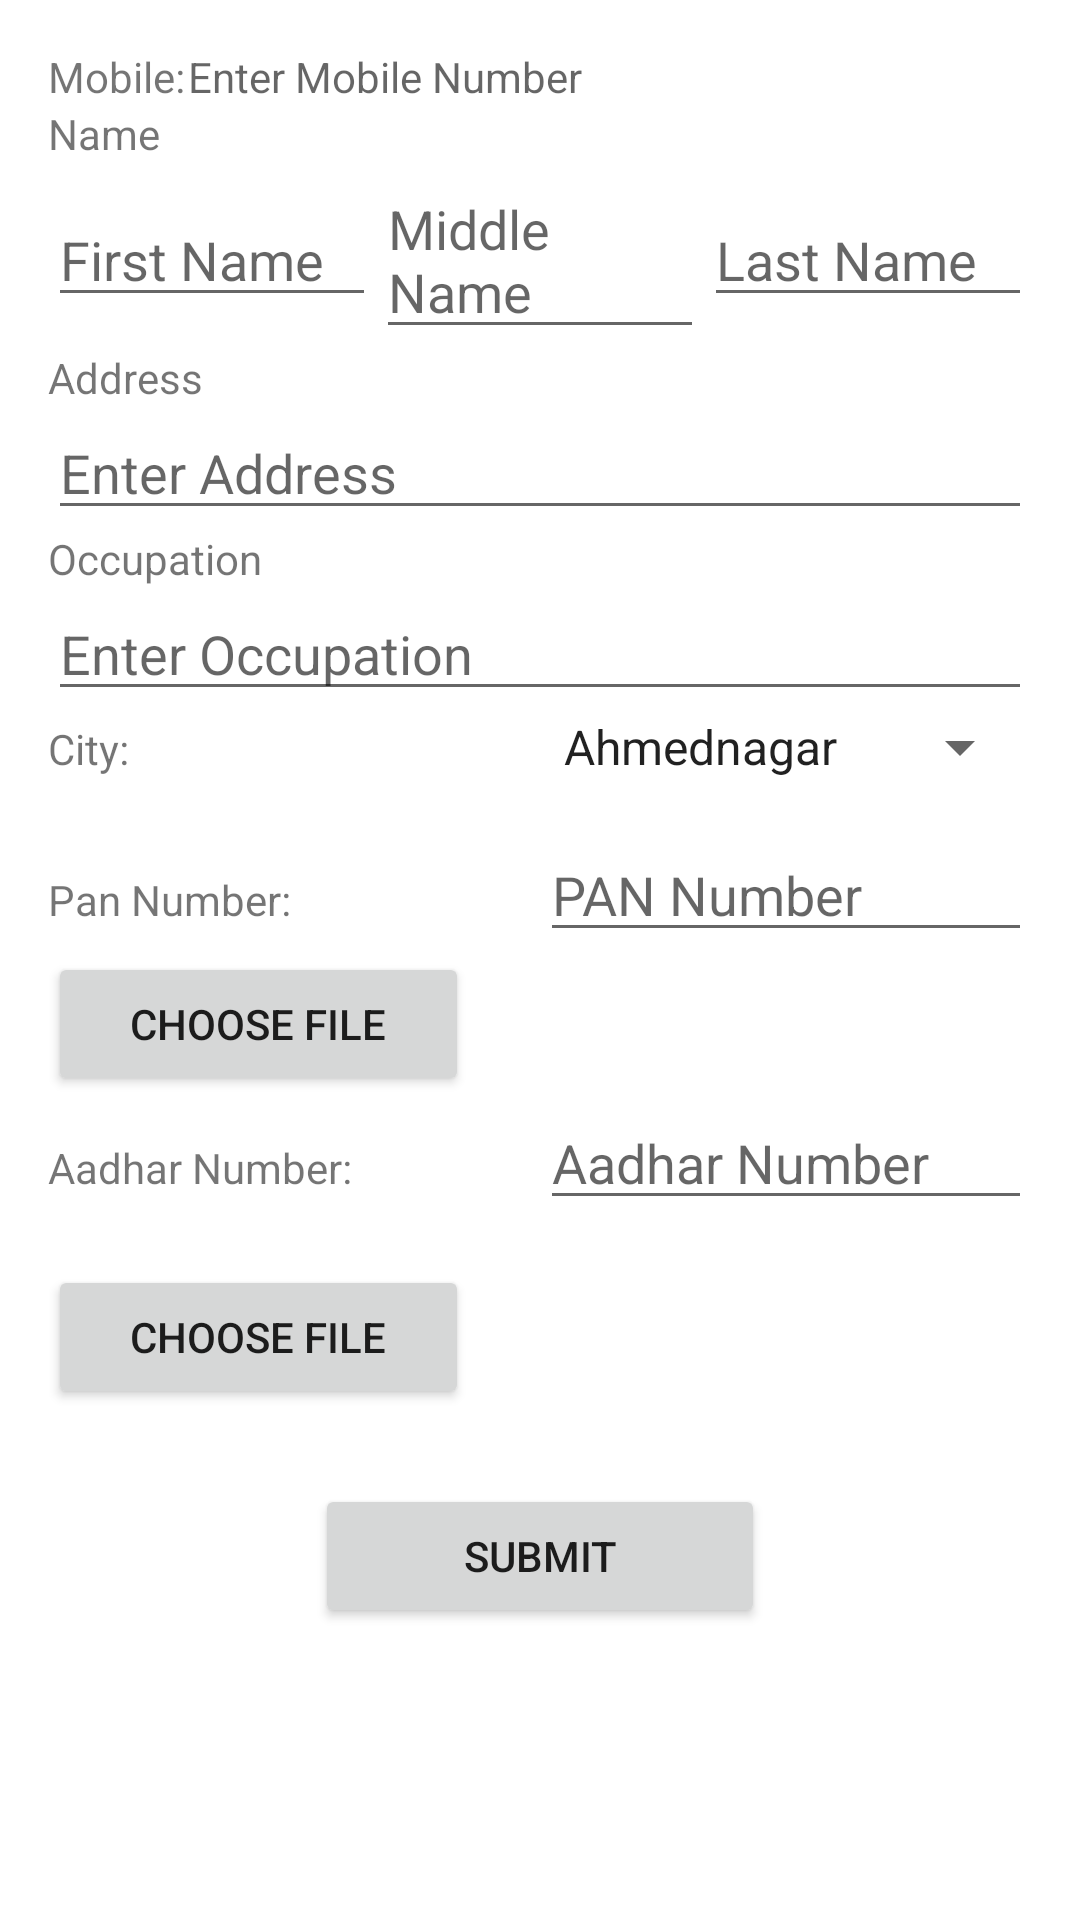

The Android layout XML behind this screen, and the referenced resources:
<!-- AndroidManifest.xml: application theme Theme.UserServices -->
<!-- res/layout/fragment_registration.xml -->
<?xml version="1.0" encoding="utf-8"?>
<ScrollView xmlns:android="http://schemas.android.com/apk/res/android"
    android:layout_width="match_parent"
    android:layout_height="match_parent"
    xmlns:tools="http://schemas.android.com/tools">

    <LinearLayout
        android:layout_width="match_parent"
        android:layout_height="wrap_content"
        android:orientation="vertical"
        android:padding="16dp"
        tools:context=".fragments.RegistrationFragment">

        <LinearLayout
            android:layout_width="match_parent"
            android:layout_height="wrap_content"
            android:orientation="horizontal"
            tools:context=".fragments.RegistrationFragment">
            <TextView
                android:id="@+id/text_view_userid_label"
                android:layout_width="0dp"
                android:layout_height="wrap_content"
                android:layout_weight="0.1"
                android:text="Mobile:"/>

            <TextView
                android:id="@+id/edit_text_userid"
                android:layout_width="0dp"
                android:layout_height="wrap_content"
                android:layout_weight="0.6"
                android:hint="Enter Mobile Number"/>
        </LinearLayout>

        <TextView
            android:id="@+id/text_view_name_label"
            android:layout_width="match_parent"
            android:layout_height="wrap_content"
            android:text="Name"/>

        <LinearLayout
            android:layout_width="match_parent"
            android:layout_height="wrap_content"
            android:orientation="horizontal"
            tools:context=".fragments.RegistrationFragment">

            <EditText
                android:id="@+id/edit_text_fname"
                android:layout_width="0dp"
                android:layout_height="wrap_content"
                android:layout_weight="1"
                android:hint="First Name"/>

            <EditText
                android:id="@+id/edit_text_mname"
                android:layout_width="0dp"
                android:layout_height="wrap_content"
                android:layout_weight="1"
                android:hint="Middle Name"/>

            <EditText
                android:id="@+id/edit_text_lname"
                android:layout_width="0dp"
                android:layout_height="wrap_content"
                android:layout_weight="1"
                android:hint="Last Name"/>
        </LinearLayout>

        <TextView
            android:id="@+id/text_view_address_label"
            android:layout_width="match_parent"
            android:layout_height="wrap_content"
            android:text="Address"/>

        <EditText
            android:id="@+id/edit_text_address"
            android:layout_width="match_parent"
            android:layout_height="wrap_content"
            android:hint="Enter Address"/>
        <TextView
            android:id="@+id/text_view_occupation_label"
            android:layout_width="match_parent"
            android:layout_height="wrap_content"
            android:text="Occupation"/>

        <EditText
            android:id="@+id/edit_text_occupation"
            android:layout_width="match_parent"
            android:layout_height="wrap_content"
            android:hint="Enter Occupation"/>

    <LinearLayout
        android:layout_width="match_parent"
        android:layout_height="wrap_content"
        android:orientation="horizontal"
        tools:context=".fragments.RegistrationFragment"
        android:paddingBottom="15dp">
        <TextView
            android:id="@+id/text_view_city_label"
            android:layout_width="0dp"
            android:layout_height="wrap_content"
            android:layout_weight="0.2"
            android:text="City:"/>

        <Spinner
            android:id="@+id/spinner_city"
            android:layout_width="0dp"
            android:layout_height="wrap_content"
            android:prompt="@string/city_prompt"
            android:entries="@array/cities"
            android:layout_weight="0.2"
            />
    </LinearLayout>

    <LinearLayout
        android:layout_width="match_parent"
        android:layout_height="wrap_content"
        android:orientation="horizontal"
        tools:context=".fragments.RegistrationFragment">
        <TextView
            android:id="@+id/text_view_pan_number_label"
            android:layout_width="0dp"
            android:layout_height="wrap_content"
            android:text="Pan Number:"
            android:layout_weight="0.2"/>

    <EditText
        android:id="@+id/edit_text_pan_no"
        android:layout_width="0dp"
        android:layout_height="wrap_content"
        android:hint="PAN Number"
        android:maxLength="10"
        android:layout_weight="0.2"/>
    </LinearLayout>

        <LinearLayout
            android:layout_width="match_parent"
            android:layout_height="wrap_content"
            android:orientation="horizontal"
            tools:context=".fragments.RegistrationFragment">
            <Button
                android:id="@+id/choose_image_button_1"
                android:layout_width="0dp"
                android:layout_height="wrap_content"
                android:text="Choose File"
                android:layout_weight="0.15"/>
            <ImageView
                android:id="@+id/image_view_1"
                android:layout_width="0dp"
                android:layout_height="wrap_content"
                android:layout_weight="0.2"
                android:adjustViewBounds="true"
                android:maxWidth="100dp"
                android:maxHeight="100dp"/>
        </LinearLayout>

    <LinearLayout
        android:layout_width="match_parent"
        android:layout_height="wrap_content"
        android:orientation="horizontal"
        android:paddingBottom="15dp"

        tools:context=".fragments.RegistrationFragment">
        <TextView
            android:id="@+id/text_view_aadhar_number_label"
            android:layout_width="0dp"
            android:layout_height="wrap_content"
            android:text="Aadhar Number:"
            android:layout_weight="0.2"/>

    <EditText
        android:id="@+id/edit_text_aadhar_no"
        android:layout_width="0dp"
        android:layout_height="wrap_content"
        android:hint="Aadhar Number"
        android:layout_weight="0.2"
        android:maxLength="12"/>
    </LinearLayout>
        <LinearLayout
            android:layout_width="match_parent"
            android:layout_height="wrap_content"
            android:orientation="horizontal"
            tools:context=".fragments.RegistrationFragment">
            <Button
                android:id="@+id/choose_image_button_2"
                android:layout_width="0dp"
                android:layout_height="wrap_content"
                android:text="Choose File"
                android:layout_weight="0.15"/>
            <ImageView
                android:id="@+id/image_view_2"
                android:layout_width="0dp"
                android:layout_height="wrap_content"
                android:layout_weight="0.2"
                android:adjustViewBounds="true"
                android:maxWidth="100dp"
                android:maxHeight="100dp"/>
        </LinearLayout>

        <Button
            android:id="@+id/button_submit"
            android:layout_width="150dp"
            android:layout_height="wrap_content"
            android:layout_marginTop="25dp"
            android:layout_gravity="center_horizontal"
            android:text="Submit"/>

    </LinearLayout>
</ScrollView>
<!-- resources referenced by this layout -->
<resources>
  <string-array name="cities">
          <item>Ahmednagar</item>
          <item>Akola</item>
          <item>Amravati</item>
          <item>Aurangabad</item>
          <item>Beed</item>
          <item>Bhandara</item>
          <item>Buldhana</item>
          <item>Chandrapur</item>
          <item>Dhule</item>
          <item>Gadchiroli</item>
          <item>Gondia</item>
          <item>Hingoli</item>
          <item>Jalgaon</item>
          <item>Jalna</item>
          <item>Kolhapur</item>
          <item>Latur</item>
          <item>Mumbai City</item>
          <item>Mumbai Suburban</item>
          <item>Nagpur</item>
          <item>Nanded</item>
          <item>Nandurbar</item>
          <item>Nashik</item>
          <item>Osmanabad</item>
          <item>Palghar</item>
          <item>Parbhani</item>
          <item>Pune</item>
          <item>Raigad</item>
          <item>Ratnagiri</item>
          <item>Sangli</item>
          <item>Satara</item>
          <item>Sindhudurg</item>
          <item>Solapur</item>
          <item>Thane</item>
          <item>Wardha</item>
          <item>Washim</item>
          <item>Yavatmal</item>
      </string-array>
  <string name="city_prompt">Select City</string>
  <style name="Theme.UserServices" parent="Theme.MaterialComponents.DayNight.DarkActionBar">
          
          <item name="colorPrimary">@color/purple_500</item>
          <item name="colorPrimaryVariant">@color/purple_700</item>
          <item name="colorOnPrimary">@color/white</item>
          
          <item name="colorSecondary">@color/teal_200</item>
          <item name="colorSecondaryVariant">@color/teal_700</item>
          <item name="colorOnSecondary">@color/black</item>
          
          <item name="android:statusBarColor">?attr/colorPrimaryVariant</item>
          
      </style>
  <color name="purple_500">#FF6200EE</color>
  <color name="purple_700">#FF3700B3</color>
  <color name="white">#FFFFFFFF</color>
  <color name="teal_200">#FF03DAC5</color>
  <color name="teal_700">#FF018786</color>
  <color name="black">#FF000000</color>
</resources>
